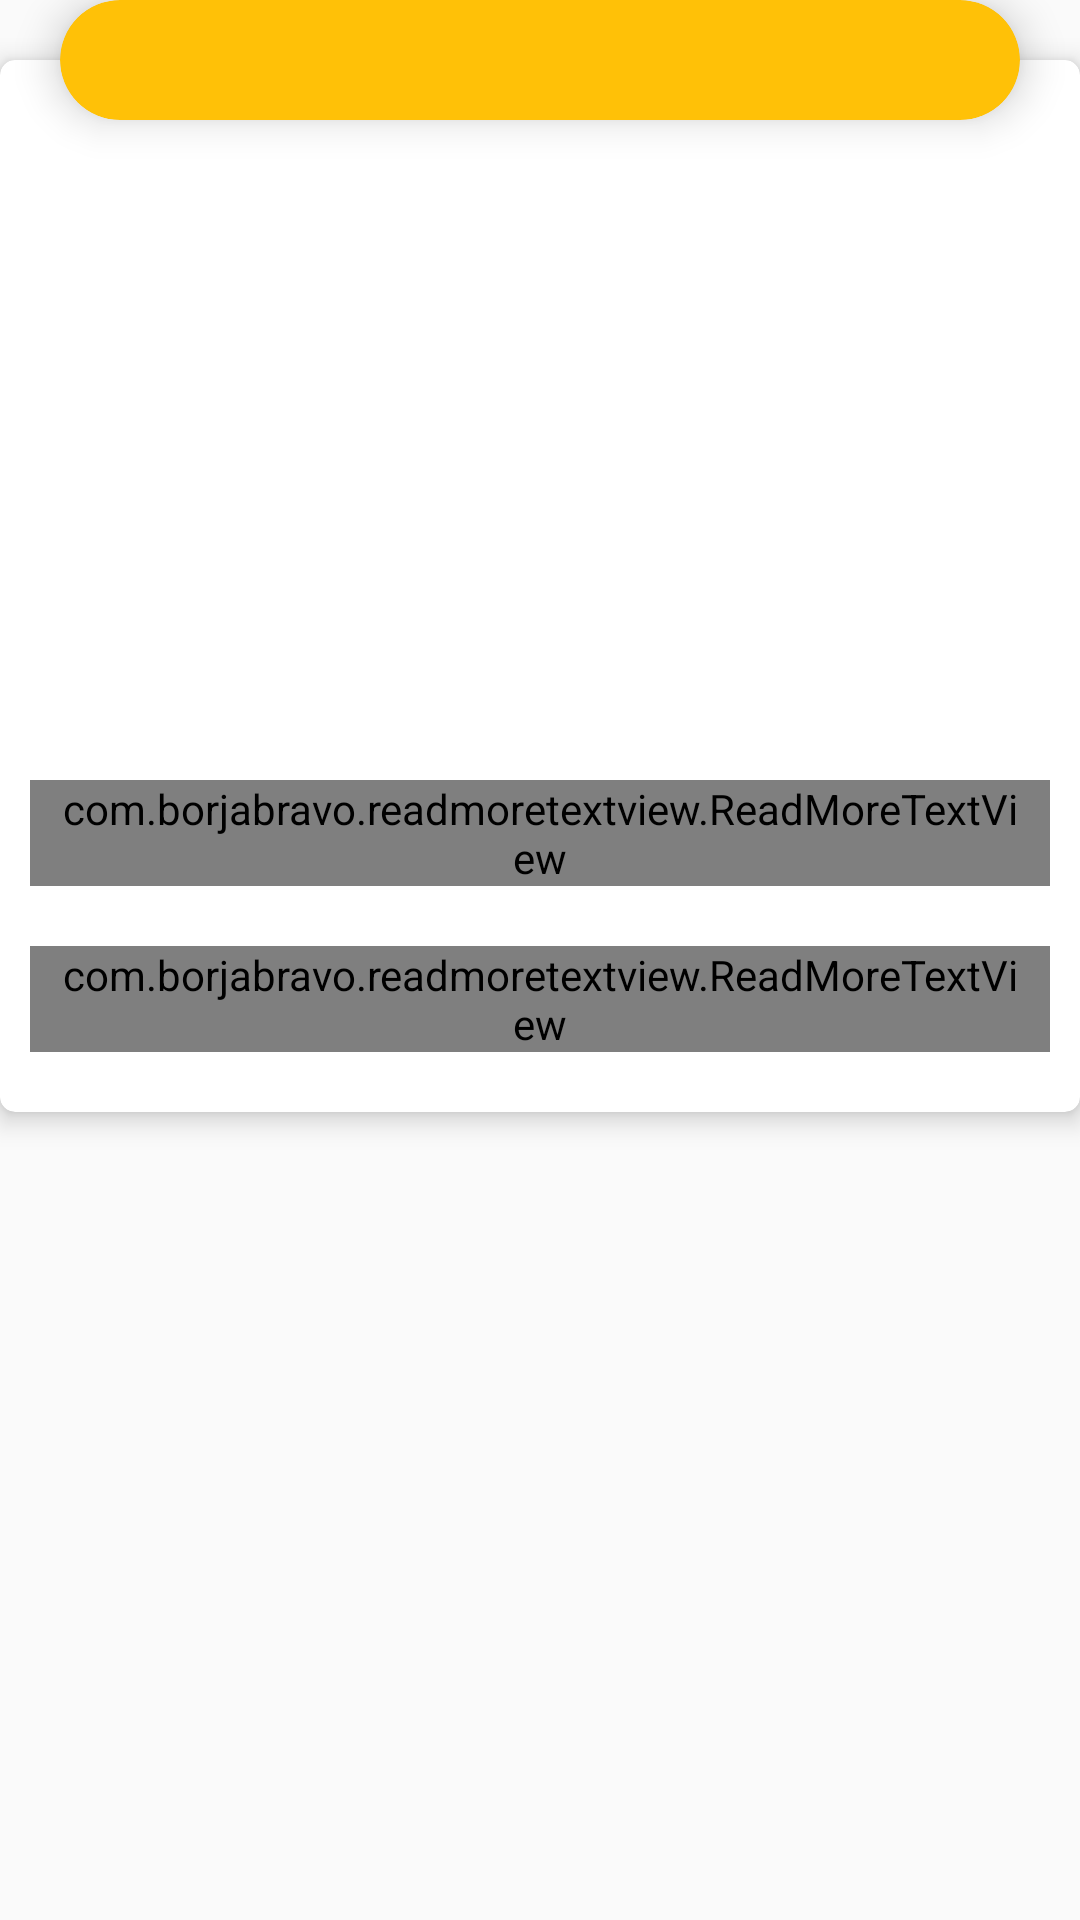

Android layout source for this screen:
<!-- AndroidManifest.xml: application theme AppTheme -->
<!-- res/layout/cardview_lomas_item.xml -->
<?xml version="1.0" encoding="utf-8"?>
<android.support.design.widget.CoordinatorLayout android:layout_marginTop="12dp"
    xmlns:android="http://schemas.android.com/apk/res/android"
    android:id="@+id/lomas_card"
    android:layout_width="match_parent"
    android:layout_height="wrap_content"
    xmlns:tools="http://schemas.android.com/tools"
    xmlns:app="http://schemas.android.com/apk/res-auto">

    <android.support.v7.widget.CardView
        android:layout_width="match_parent"
        android:layout_height="wrap_content"
        android:layout_marginTop="20dp"
        app:cardBackgroundColor="#FFFFFF"
        app:cardElevation="5dp"
        app:cardCornerRadius="5dp">

        <RelativeLayout
            android:orientation="horizontal"
            android:layout_width="match_parent"
            android:layout_height="match_parent">

            <ImageView
                android:id="@+id/lomas_img_foto"
                android:layout_width="match_parent"
                android:layout_height="220dp"
                android:scaleType="centerCrop"
                tools:background="@drawable/ic_launcher_background"/>

            <LinearLayout
                android:layout_width="match_parent"
                android:layout_height="wrap_content"
                android:orientation="vertical"
                android:layout_below="@+id/lomas_img_foto"
                android:layout_marginTop="10dp"
                android:layout_marginBottom="10dp">

                <com.borjabravo.readmoretextview.ReadMoreTextView
                    android:id="@+id/txt_distrito_lomas_list"
                    android:layout_width="wrap_content"
                    android:layout_height="wrap_content"
                    android:layout_margin="10dp"
                    android:paddingLeft="8dp"
                    android:paddingRight="8dp"
                    android:layout_below="@+id/container_date"
                    android:layout_alignParentStart="true"
                    android:layout_toStartOf="@+id/img_perfil_user_post_list"
                    android:ellipsize="end"
                    tools:text="Descripcion del la imagen"
                    android:textSize="16sp"
                    android:drawableLeft="@drawable/ic_map_marker_radius"
                    android:textAppearance="@style/TextAppearance.Second"
                    android:layout_alignParentEnd="true"
                    app:trimExpandedText="  Ver más..."
                    app:trimCollapsedText="  Ver menos"
                    app:colorClickableText="@android:color/holo_blue_light"/>

                <com.borjabravo.readmoretextview.ReadMoreTextView
                    android:id="@+id/lomas_txt_ubicacion"
                    android:layout_width="wrap_content"
                    android:layout_height="wrap_content"
                    android:layout_margin="10dp"
                    android:paddingLeft="8dp"
                    android:paddingRight="8dp"
                    android:layout_below="@+id/container_date"
                    android:layout_alignParentStart="true"
                    android:layout_toStartOf="@+id/img_perfil_user_post_list"
                    android:ellipsize="end"
                    tools:text="Descripcion del la imagen"
                    android:textSize="16sp"
                    android:textAppearance="@style/TextAppearance.Second"
                    android:layout_alignParentEnd="true"
                    app:trimExpandedText="  Ver más..."
                    app:trimCollapsedText="  Ver menos"
                    app:colorClickableText="@android:color/holo_blue_light"/>

            </LinearLayout>



        </RelativeLayout>


    </android.support.v7.widget.CardView>

    <android.support.v7.widget.CardView
        android:layout_width="match_parent"
        android:layout_height="40dp"
        app:cardElevation="8dp"
        android:layout_marginStart="20dp"
        android:layout_marginEnd="20dp"
        app:cardCornerRadius="20dp"
        app:cardBackgroundColor="@color/colorAccent">

        <TextView
            android:id="@+id/lomas_txt_nombreloma"
            android:layout_width="match_parent"
            android:layout_height="match_parent"
            android:layout_gravity="center"
            android:layout_marginStart="10dp"
            android:layout_marginEnd="10dp"
            android:gravity="center"
            android:textSize="20sp"
            android:textColor="#FFFFFF"
            android:textStyle="bold"
            tools:text="Nombre de la Loma"/>

    </android.support.v7.widget.CardView>

</android.support.design.widget.CoordinatorLayout>
<!-- resources referenced by this layout -->
<resources>
  <color name="colorAccent">#FFC107</color>
  <style name="TextAppearance.Second" parent="@android:style/TextAppearance">
          <item name="android:textSize">14sp</item>
          <item name="android:textColor">@color/secondary_text</item>
      </style>
  <style name="AppTheme" parent="Theme.AppCompat.Light.NoActionBar">
          
          <item name="colorPrimary">@color/colorPrimary</item>
          <item name="colorPrimaryDark">@color/colorPrimaryDark</item>
          <item name="colorAccent">@color/colorAccent</item>
      </style>
  <color name="secondary_text">#434343</color>
  <color name="colorPrimary">#8BC34A</color>
  <color name="colorPrimaryDark">#689F38</color>
</resources>
